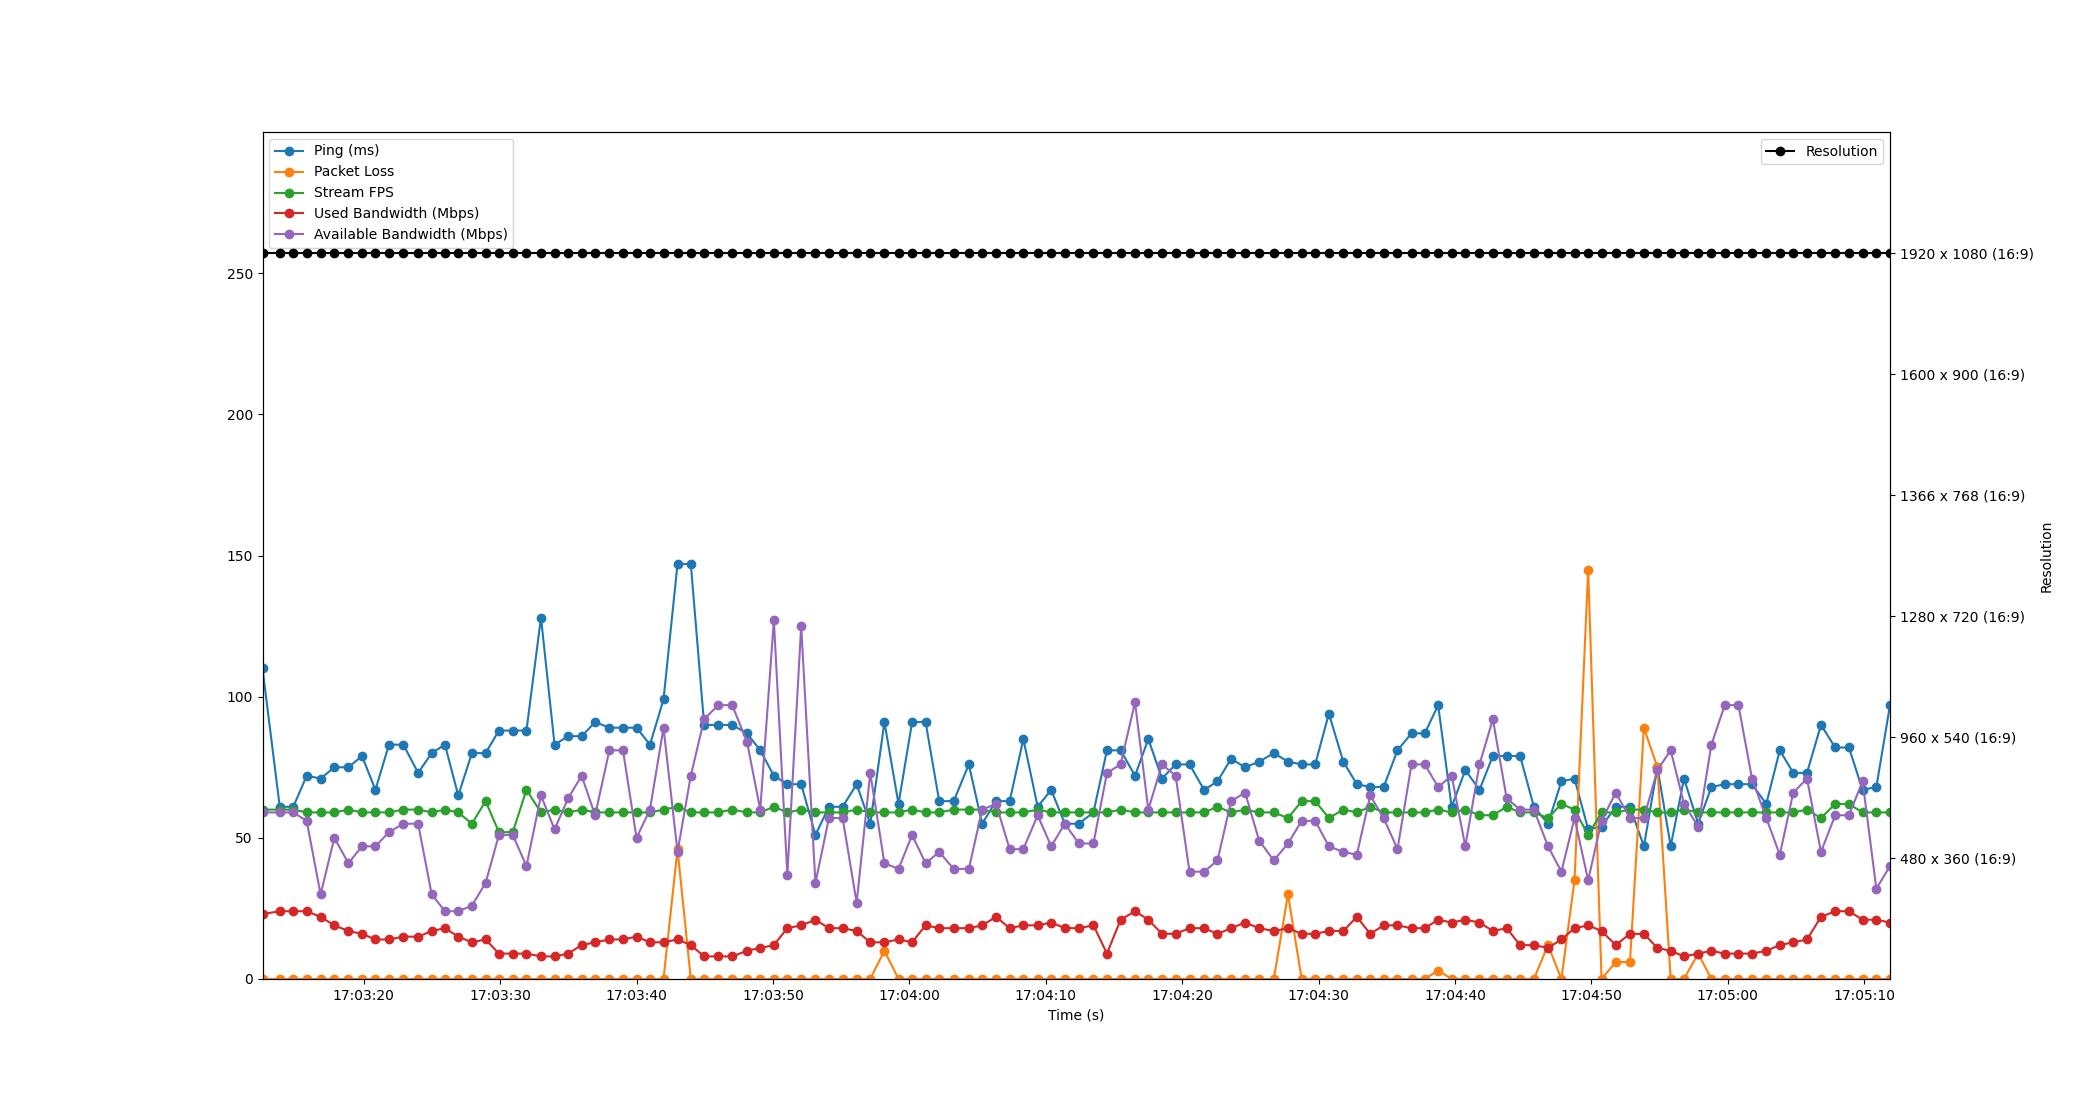

The file beside this chart, header and first rows:
Time, Timestamp, Ping, Packet Loss, Stream FPS, Used Bandwidth, Resolution, Available Bandwidth
2.1457672119140625e-06, 2023-07-12 17:03:12.575039, 110, 0, 60, 23, 1920 x 1080 (16:9), 59
1.265, 2023-07-12 17:03:13.839750, 61, 0, 60, 24, 1920 x 1080 (16:9), 59
2.257, 2023-07-12 17:03:14.832362, 61, 0, 60, 24, 1920 x 1080 (16:9), 59
3.241, 2023-07-12 17:03:15.816374, 72, 0, 59, 24, 1920 x 1080 (16:9), 56
4.259, 2023-07-12 17:03:16.833562, 71, 0, 59, 22, 1920 x 1080 (16:9), 30
5.267, 2023-07-12 17:03:17.842491, 75, 0, 59, 19, 1920 x 1080 (16:9), 50
6.301, 2023-07-12 17:03:18.876448, 75, 0, 60, 17, 1920 x 1080 (16:9), 41
7.295, 2023-07-12 17:03:19.870506, 79, 0, 59, 16, 1920 x 1080 (16:9), 47
8.278, 2023-07-12 17:03:20.853104, 67, 0, 59, 14, 1920 x 1080 (16:9), 47
9.271, 2023-07-12 17:03:21.846506, 83, 0, 59, 14, 1920 x 1080 (16:9), 52
10.33, 2023-07-12 17:03:22.902475, 83, 0, 60, 15, 1920 x 1080 (16:9), 55
11.41, 2023-07-12 17:03:23.984367, 73, 0, 60, 15, 1920 x 1080 (16:9), 55
12.4, 2023-07-12 17:03:24.978593, 80, 0, 59, 17, 1920 x 1080 (16:9), 30
13.38, 2023-07-12 17:03:25.950373, 83, 0, 60, 18, 1920 x 1080 (16:9), 24
14.35, 2023-07-12 17:03:26.927254, 65, 0, 59, 15, 1920 x 1080 (16:9), 24
15.35, 2023-07-12 17:03:27.926546, 80, 0, 55, 13, 1920 x 1080 (16:9), 26
16.36, 2023-07-12 17:03:28.930490, 80, 0, 63, 14, 1920 x 1080 (16:9), 34
17.33, 2023-07-12 17:03:29.907480, 88, 0, 52, 9, 1920 x 1080 (16:9), 51
18.35, 2023-07-12 17:03:30.924838, 88, 0, 52, 9, 1920 x 1080 (16:9), 51
19.35, 2023-07-12 17:03:31.925943, 88, 0, 67, 9, 1920 x 1080 (16:9), 40
20.42, 2023-07-12 17:03:32.991929, 128, 0, 59, 8, 1920 x 1080 (16:9), 65
21.41, 2023-07-12 17:03:33.986468, 83, 0, 60, 8, 1920 x 1080 (16:9), 53
22.41, 2023-07-12 17:03:34.980369, 86, 0, 59, 9, 1920 x 1080 (16:9), 64
23.4, 2023-07-12 17:03:35.973092, 86, 0, 60, 12, 1920 x 1080 (16:9), 72
24.39, 2023-07-12 17:03:36.961958, 91, 0, 59, 13, 1920 x 1080 (16:9), 58
25.43, 2023-07-12 17:03:38.006524, 89, 0, 59, 14, 1920 x 1080 (16:9), 81
26.43, 2023-07-12 17:03:39.004513, 89, 0, 59, 14, 1920 x 1080 (16:9), 81
27.42, 2023-07-12 17:03:39.998541, 89, 0, 59, 15, 1920 x 1080 (16:9), 50
28.41, 2023-07-12 17:03:40.981643, 83, 0, 59, 13, 1920 x 1080 (16:9), 60
29.4, 2023-07-12 17:03:41.974505, 99, 0, 60, 13, 1920 x 1080 (16:9), 89
30.43, 2023-07-12 17:03:43.002535, 147, 46, 61, 14, 1920 x 1080 (16:9), 45
31.4, 2023-07-12 17:03:43.975616, 147, 0, 59, 12, 1920 x 1080 (16:9), 72
32.38, 2023-07-12 17:03:44.955662, 90, 0, 59, 8, 1920 x 1080 (16:9), 92
33.41, 2023-07-12 17:03:45.980063, 90, 0, 59, 8, 1920 x 1080 (16:9), 97
34.43, 2023-07-12 17:03:47.009500, 90, 0, 60, 8, 1920 x 1080 (16:9), 97
35.52, 2023-07-12 17:03:48.095938, 87, 0, 59, 10, 1920 x 1080 (16:9), 84
36.49, 2023-07-12 17:03:49.067447, 81, 0, 59, 11, 1920 x 1080 (16:9), 60
37.49, 2023-07-12 17:03:50.064096, 72, 0, 61, 12, 1920 x 1080 (16:9), 127
38.48, 2023-07-12 17:03:51.053100, 69, 0, 59, 18, 1920 x 1080 (16:9), 37
39.49, 2023-07-12 17:03:52.068946, 69, 0, 60, 19, 1920 x 1080 (16:9), 125
40.54, 2023-07-12 17:03:53.112898, 51, 0, 59, 21, 1920 x 1080 (16:9), 34
41.53, 2023-07-12 17:03:54.102003, 61, 0, 59, 18, 1920 x 1080 (16:9), 57
42.53, 2023-07-12 17:03:55.106330, 61, 0, 59, 18, 1920 x 1080 (16:9), 57
43.56, 2023-07-12 17:03:56.135412, 69, 0, 60, 17, 1920 x 1080 (16:9), 27
44.56, 2023-07-12 17:03:57.130176, 55, 0, 59, 13, 1920 x 1080 (16:9), 73
45.6, 2023-07-12 17:03:58.171356, 91, 10, 59, 13, 1920 x 1080 (16:9), 41
46.63, 2023-07-12 17:03:59.203901, 62, 0, 59, 14, 1920 x 1080 (16:9), 39
47.63, 2023-07-12 17:04:00.200688, 91, 0, 60, 13, 1920 x 1080 (16:9), 51
48.61, 2023-07-12 17:04:01.189229, 91, 0, 59, 19, 1920 x 1080 (16:9), 41
49.61, 2023-07-12 17:04:02.187377, 63, 0, 59, 18, 1920 x 1080 (16:9), 45
50.67, 2023-07-12 17:04:03.248223, 63, 0, 60, 18, 1920 x 1080 (16:9), 39
51.78, 2023-07-12 17:04:04.358500, 76, 0, 60, 18, 1920 x 1080 (16:9), 39
52.76, 2023-07-12 17:04:05.335990, 55, 0, 60, 19, 1920 x 1080 (16:9), 60
53.78, 2023-07-12 17:04:06.354364, 63, 0, 59, 22, 1920 x 1080 (16:9), 62
54.78, 2023-07-12 17:04:07.352658, 63, 0, 59, 18, 1920 x 1080 (16:9), 46
55.78, 2023-07-12 17:04:08.356369, 85, 0, 59, 19, 1920 x 1080 (16:9), 46
56.83, 2023-07-12 17:04:09.406532, 61, 0, 60, 19, 1920 x 1080 (16:9), 58
57.82, 2023-07-12 17:04:10.394539, 67, 0, 59, 20, 1920 x 1080 (16:9), 47
58.82, 2023-07-12 17:04:11.396686, 55, 0, 59, 18, 1920 x 1080 (16:9), 55
59.85, 2023-07-12 17:04:12.426053, 55, 0, 59, 18, 1920 x 1080 (16:9), 48
... 59 more rows
